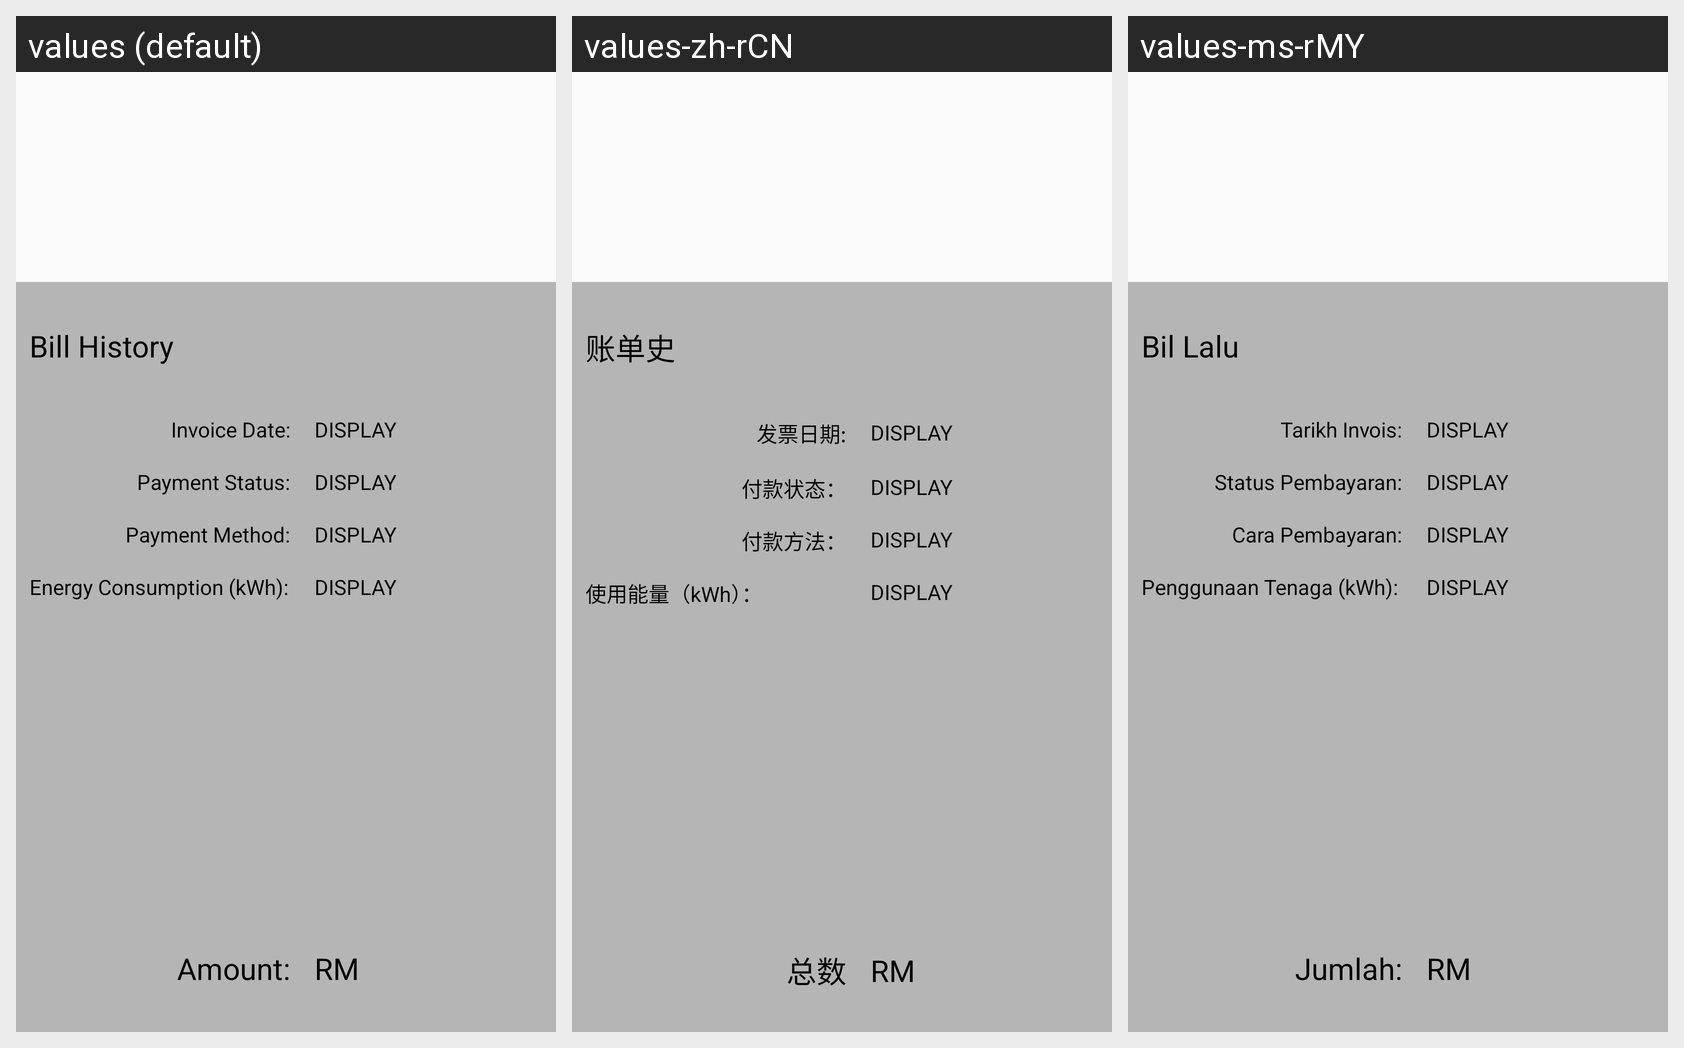

Here is an Android app screen in its default locale and in the app's own translations. Write out the translated-string differences for the strings that appear on this screen.
Android screen res/layout/fragment_bill_history.xml rendered under 3 locales, left to right: values (default), values-zh-rCN, values-ms-rMY. Device: Nexus 5 (rendered at 1080×1920; each locale shown at half size, 540×960, under a caption strip naming it); theme Theme.Ass2.
Strings drawn on this screen, with the default value and each locale's value (text and hints the layout hard-codes, and strings that could not be matched under every locale, appear in the picture but are not listed):

billHistoryTitle
  values: Bill History
  values-zh-rCN: 账单史
  values-ms-rMY: Bil Lalu

amount
  values: Amount:
  values-zh-rCN: 总数
  values-ms-rMY: Jumlah:

invoiceDate
  values: Invoice Date:
  values-zh-rCN: 发票日期:
  values-ms-rMY: Tarikh Invois:

paymentStatus
  values: Payment Status:
  values-zh-rCN: 付款状态：
  values-ms-rMY: Status Pembayaran:

paymentMethod
  values: Payment Method:
  values-zh-rCN: 付款方法：
  values-ms-rMY: Cara Pembayaran:

energyConsumption
  values: Energy Consumption (kWh):
  values-zh-rCN: 使用能量（kWh）：
  values-ms-rMY: Penggunaan Tenaga (kWh):

display
  values: DISPLAY
  values-zh-rCN: DISPLAY  [not translated; the default value is used]
  values-ms-rMY: DISPLAY  [not translated; the default value is used]

RM
  values: RM
  values-zh-rCN: RM  [not translated; the default value is used]
  values-ms-rMY: RM  [not translated; the default value is used]
